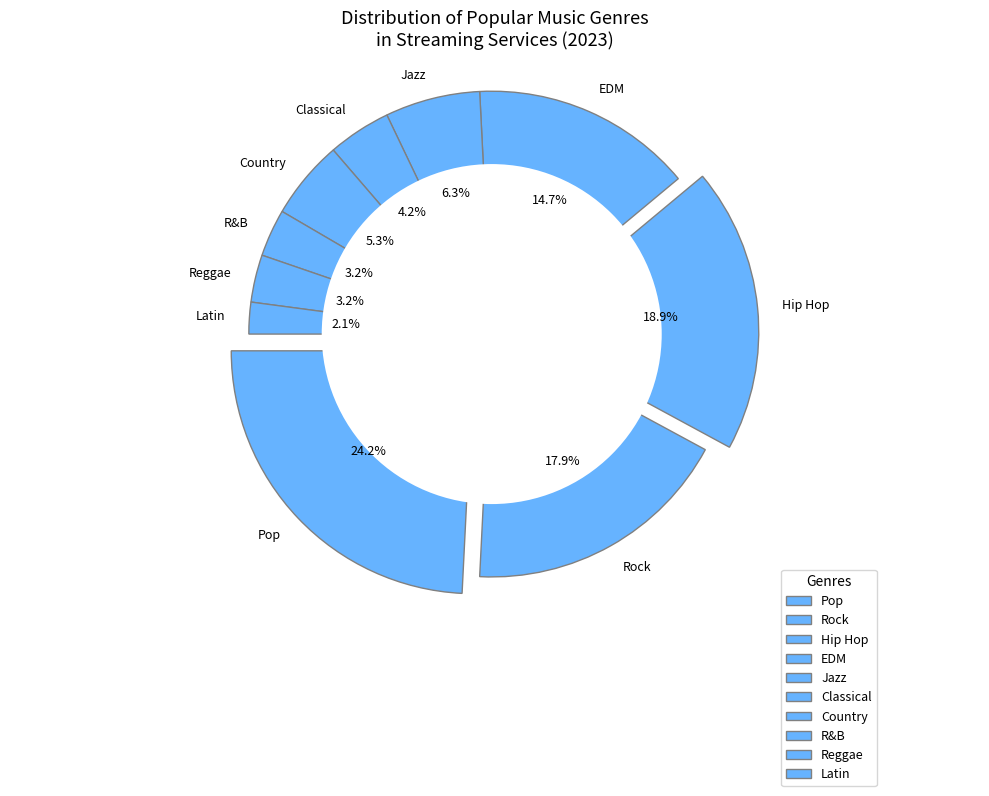

The matplotlib source for this figure:
import matplotlib.pyplot as plt

genres = ['Pop', 'Rock', 'Hip Hop', 'EDM', 'Jazz', 'Classical', 'Country', 'R&B', 'Reggae', 'Latin']
market_share = [23, 17, 18, 14, 6, 4, 5, 3, 3, 2]
single_color = '#66b3ff'  # Consistent color for all wedges
explode = (0.1, 0, 0.1, 0, 0, 0, 0, 0, 0, 0)

fig, ax = plt.subplots(figsize=(10, 8))
wedges, texts, autotexts = ax.pie(
    market_share, labels=genres, colors=[single_color] * len(genres), autopct='%1.1f%%', startangle=180,
    explode=explode, shadow=False, wedgeprops={'edgecolor': 'grey'}, textprops={'fontsize': 9}
)

centre_circle = plt.Circle((0, 0), 0.70, fc='white', lw=1.5, linestyle='--')
fig.gca().add_artist(centre_circle)

ax.axis('equal')

ax.set_title(
    "Distribution of Popular Music Genres\nin Streaming Services (2023)",
    fontsize=13, fontweight='medium', pad=15
)

ax.legend(genres, title="Genres", loc="upper right", bbox_to_anchor=(0.9, 0.1), fontsize=9)

plt.grid(visible=True, linestyle=':')
plt.tight_layout()
plt.show()
